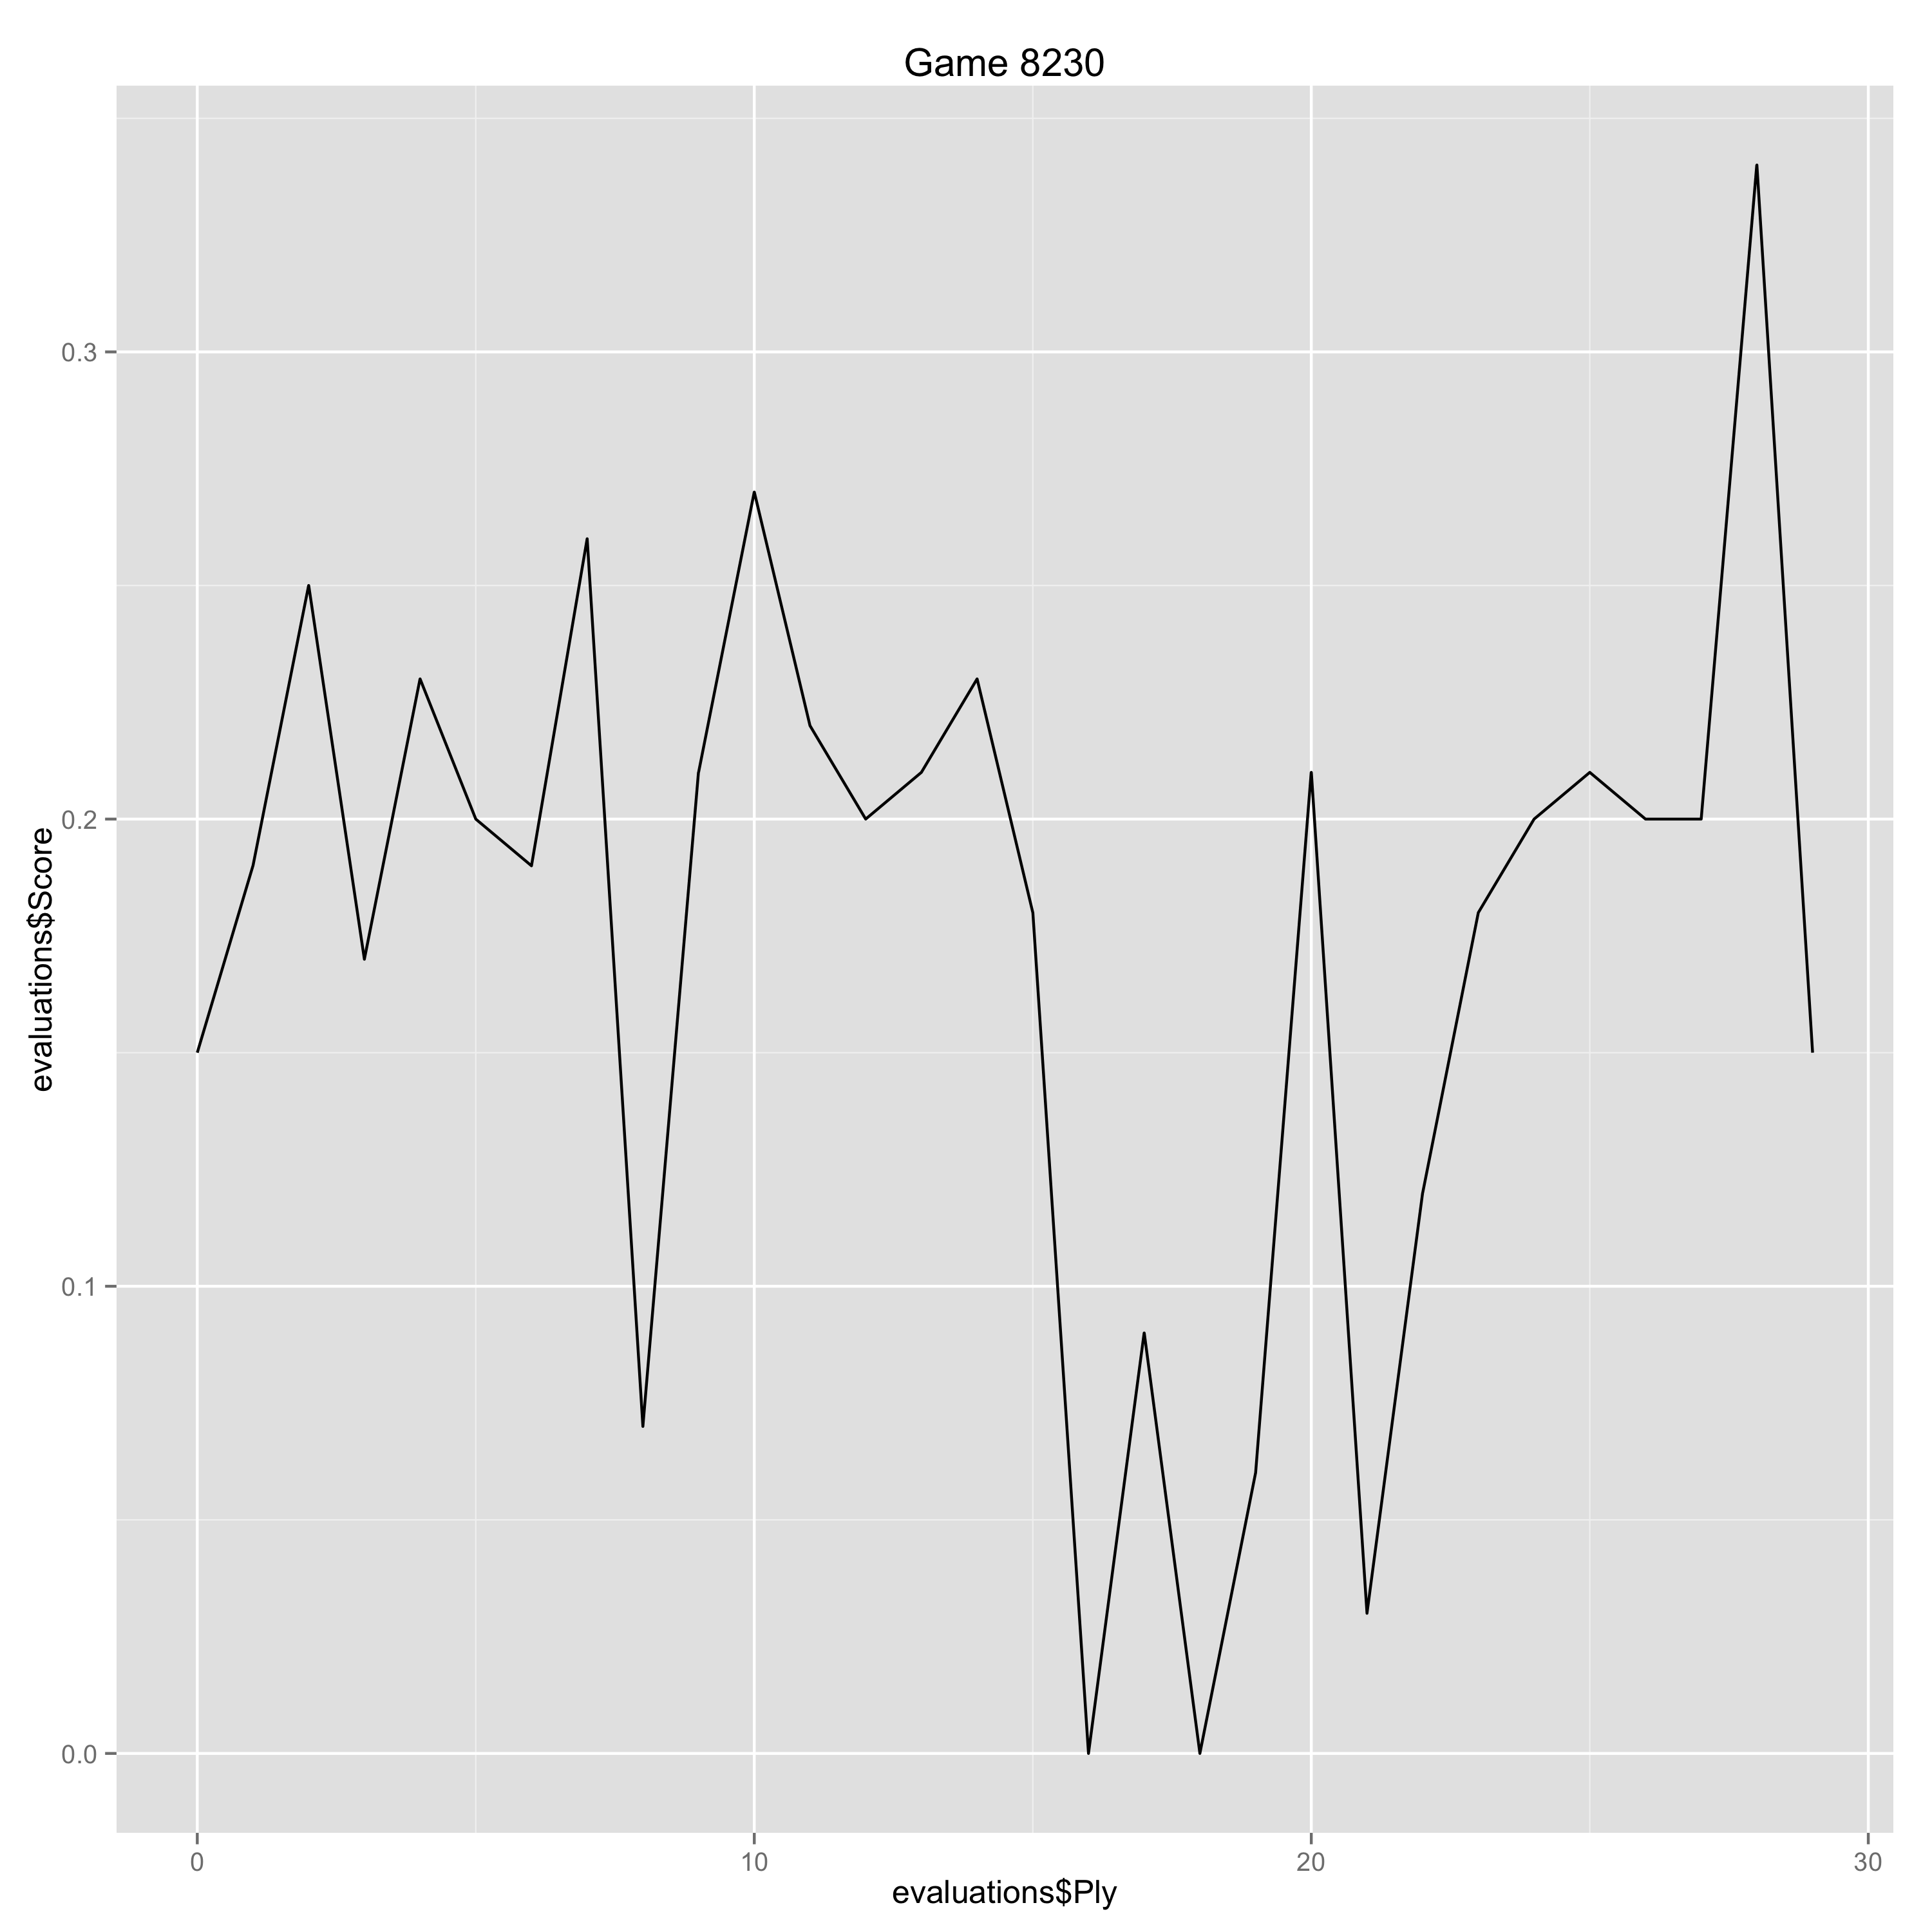

The table this chart was drawn from, first rows:
Ply, Move, White, Black, Score, Eval, Comment
0, [1], d4, , 0.15, 0.15, 
1, [1], , Nf6, 0.19, -0.04, 
2, [2], Nf3, , 0.25, 0.06, 
3, [2], , e6, 0.17, 0.08, 
4, [3], c4, , 0.23, 0.06, 
5, [3], , d5, 0.2, 0.03, 
6, [4], Nc3, , 0.19, -0.01, 
7, [4], , Bb4, 0.26, -0.07, 
8, [5], Qb3, , 0.07, -0.19, 
9, [5], , c5, 0.21, -0.14, 
10, [6], dxc5, , 0.27, 0.06, 
11, [6], , Na6, 0.22, 0.05, 
12, [7], a3, , 0.2, -0.02, 
13, [7], , Bxc3+, 0.21, -0.01, 
14, [8], Qxc3, , 0.23, 0.02, 
15, [8], , Nxc5, 0.18, 0.05, 
16, [9], cxd5, , 0.0, -0.18, 
17, [9], , Qxd5, 0.09, -0.09, 
18, [10], b4, , 0.0, -0.09, 
19, [10], , Nb3, 0.06, -0.06, 
20, [11], Rb1, , 0.21, 0.15, 
21, [11], , Nxc1, 0.03, 0.18, 
22, [12], Rxc1, , 0.12, 0.09, 
23, [12], , Bd7, 0.18, -0.06, 
24, [13], e3, , 0.2, 0.02, 
25, [13], , O-O, 0.21, -0.01, 
26, [14], Bc4, , 0.2, -0.01, 
27, [14], , Qd6, 0.2, 0.0, 
28, [15], O-O, , 0.34, 0.14, 
29, [15], , Rac8, 0.15, 0.19, 
